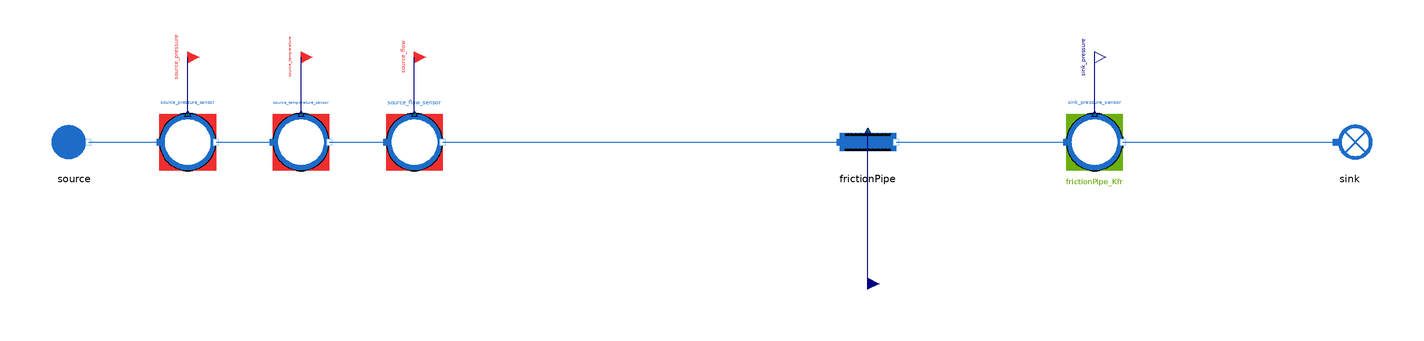

Above is the diagram view of the following Modelica model: its components placed by their Placement annotations and its connect equations drawn as lines.

model FrictionPipe_faulty
  "MML4 isolated FrictionPipe faulty test"
  extends MetroscopeModelingLibrary.Utilities.Icons.Tests.WaterSteamTestIcon;
  MetroscopeModelingLibrary.WaterSteam.Pipes.FrictionPipe frictionPipe(
    faulty=true)
    annotation (Placement(transformation(extent={{-10,-10},{10,10}}, rotation=0, origin={0,0})));
  MetroscopeModelingLibrary.WaterSteam.BoundaryConditions.Source source(
    P_0=2000000,
    Q_0=100,
    T_0=373.15,
    h_0=420000)
    annotation (Placement(transformation(extent={{-10,-10},{10,10}}, rotation=0, origin={-280,0})));
  MetroscopeModelingLibrary.SensorsControl.WaterSteam.PressureSensor source_pressure_sensor(
    sensor_function="BC",
    causality="",
    show_causality=true,
    P_start=20,
    signal_unit="barA",
    display_unit="barA",
    P_0=2000000,
    Q_0=100,
    h_0=420000)
    annotation (Placement(transformation(extent={{-10,-10},{10,10}}, rotation=0, origin={-240,0})));
  MetroscopeModelingLibrary.Utilities.Interfaces.BoundaryCondition source_pressure
    annotation (Placement(transformation(extent={{-4,-4},{4,4}}, rotation=0, origin={-240,30}), iconTransformation(extent={{-140,220},{-100,260}})));
  MetroscopeModelingLibrary.SensorsControl.WaterSteam.TemperatureSensor source_temperature_sensor(
    sensor_function="BC",
    causality="",
    show_causality=true,
    T_start=100,
    signal_unit="degC",
    display_unit="degC",
    P_0=2000000,
    Q_0=100,
    h_0=420000,
    T_0=373.15)
    annotation (Placement(transformation(extent={{-10,-10},{10,10}}, rotation=0, origin={-200,0})));
  MetroscopeModelingLibrary.Utilities.Interfaces.BoundaryCondition source_temperature
    annotation (Placement(transformation(extent={{-4,-4},{4,4}}, rotation=0, origin={-200,30}), iconTransformation(extent={{-140,175},{-100,215}})));
  MetroscopeModelingLibrary.SensorsControl.WaterSteam.FlowSensor source_flow_sensor(
    sensor_function="BC",
    causality="",
    show_causality=true,
    Q_start=100,
    signal_unit="kg/s",
    display_unit="kg/s",
    P_0=2000000,
    Q_0=100,
    h_0=420000)
    annotation (Placement(transformation(extent={{-10,-10},{10,10}}, rotation=0, origin={-160,0})));
  MetroscopeModelingLibrary.Utilities.Interfaces.BoundaryCondition source_flow
    annotation (Placement(transformation(extent={{-4,-4},{4,4}}, rotation=0, origin={-160,30}), iconTransformation(extent={{-140,130},{-100,170}})));
  MetroscopeModelingLibrary.SensorsControl.WaterSteam.PressureSensor sink_pressure_sensor(
    sensor_function="Calibration",
    causality="frictionPipe_Kfr",
    show_causality=true,
    P_start=19.8,
    signal_unit="barA",
    display_unit="barA",
    P_0=1980000,
    Q_0=100,
    h_0=420000)
    annotation (Placement(transformation(extent={{-10,-10},{10,10}}, rotation=0, origin={80,0})));
  MetroscopeModelingLibrary.Utilities.Interfaces.Observable sink_pressure
    annotation (Placement(transformation(extent={{-4,-4},{4,4}}, rotation=0, origin={80,30}), iconTransformation(extent={{100,220},{140,260}})));
  MetroscopeModelingLibrary.WaterSteam.BoundaryConditions.Sink sink
    annotation (Placement(transformation(extent={{-10,-10},{10,10}}, rotation=0, origin={170,0})));
  MetroscopeModelingLibrary.Utilities.Interfaces.GenericReal frictionPipe_Kfr(
    start=1916)
    annotation (Placement(transformation(extent={{-4,-4},{4,4}}, rotation=0, origin={0,-50})));
  input MetroscopeModelingLibrary.Utilities.Units.Percentage fault_fouling(start=20);
equation
  frictionPipe_Kfr = 1916;
  frictionPipe.fouling = fault_fouling;
  connect(source_pressure_sensor.P_sensor, source_pressure)
    annotation (Line(points={{-240,10},{-240,30}}, color={0,0,127}));
  connect(source.C_out, source_pressure_sensor.C_in)
    annotation (Line(points={{-275,0},{-250,0}}, color={28,108,200}));
  connect(source_temperature_sensor.T_sensor, source_temperature)
    annotation (Line(points={{-200,10},{-200,30}}, color={0,0,127}));
  connect(source_pressure_sensor.C_out, source_temperature_sensor.C_in)
    annotation (Line(points={{-230,0},{-210,0}}, color={28,108,200}));
  connect(source_flow_sensor.Q_sensor, source_flow)
    annotation (Line(points={{-160,10},{-160,30}}, color={0,0,127}));
  connect(source_temperature_sensor.C_out, source_flow_sensor.C_in)
    annotation (Line(points={{-190,0},{-170,0}}, color={28,108,200}));
  connect(source_flow_sensor.C_out, frictionPipe.C_in)
    annotation (Line(points={{-150,0},{-10,0}}, color={28,108,200}));
  connect(sink_pressure_sensor.P_sensor, sink_pressure)
    annotation (Line(points={{80,10},{80,30}}, color={0,0,127}));
  connect(frictionPipe.C_out, sink_pressure_sensor.C_in)
    annotation (Line(points={{10,0},{70,0}}, color={28,108,200}));
  connect(sink_pressure_sensor.C_out, sink.C_in)
    annotation (Line(points={{90,0},{165,0}}, color={28,108,200}));
  connect(frictionPipe_Kfr, frictionPipe.Kfr)
    annotation (Line(points={{0,-50},{0,4}}, color={0,0,127}));
  annotation (experiment(StopTime=1,Tolerance=1e-6), Diagram(coordinateSystem(preserveAspectRatio=false,extent={{-360,-300},{400,300}})), Documentation(info="<html><p>Approved MML4 sensor/interface structure: AirCompressor and Metroscopia CCGT/NPP. Illustrative initialization point, not plant calibration. Constant supported faults only. No correction or retry after first Dymola attempt.</p><p></p></html>"));
end FrictionPipe_faulty;